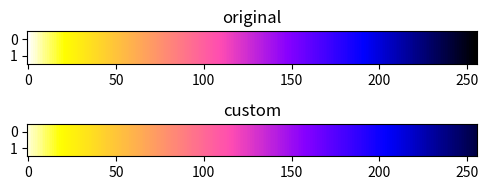

Reproduce this figure in Python.
import numpy as np
import matplotlib.pyplot as plt
import matplotlib

min_val, max_val = 0.015,0.93
n = 100
cmap = plt.cm.gnuplot2
cmap_reversed = cmap.reversed()
# reverse the colors
colors = cmap_reversed(np.linspace(min_val, max_val, n))
cmap = matplotlib.colors.LinearSegmentedColormap.from_list("mycmap", colors)

gradient = np.linspace(0, 1, 256)
gradient = np.vstack((gradient, gradient))

fig, (ax1, ax2) = plt.subplots(2,1, figsize=(5,2))
ax1.imshow(gradient, cmap=cmap_reversed, aspect='auto')
ax1.set_title('original')
ax2.imshow(gradient, cmap=cmap, aspect='auto')
ax2.set_title('custom')
plt.tight_layout()
plt.savefig('cmap.png', dpi=500, bbox_inches='tight', pad_inches=0.1, transparent=True)